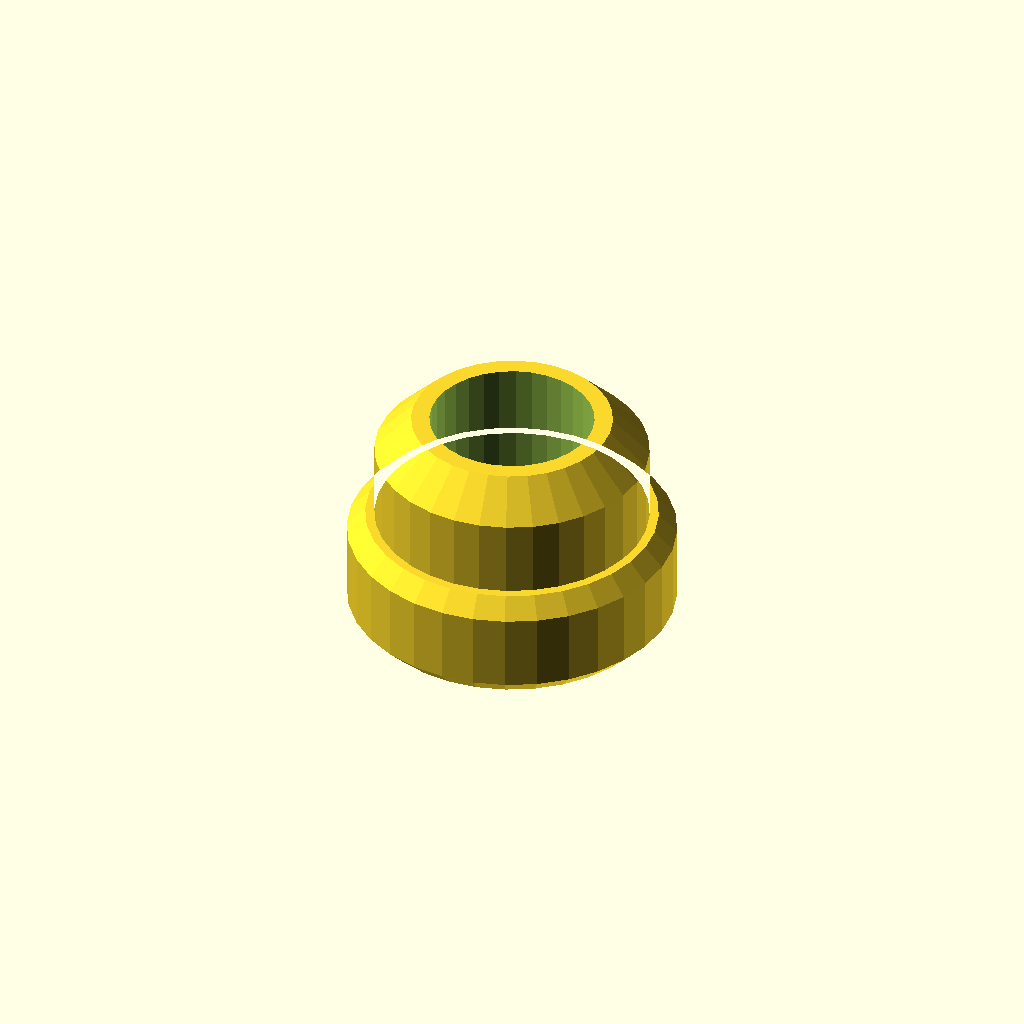
Cell 1 — every parameter at its default value.
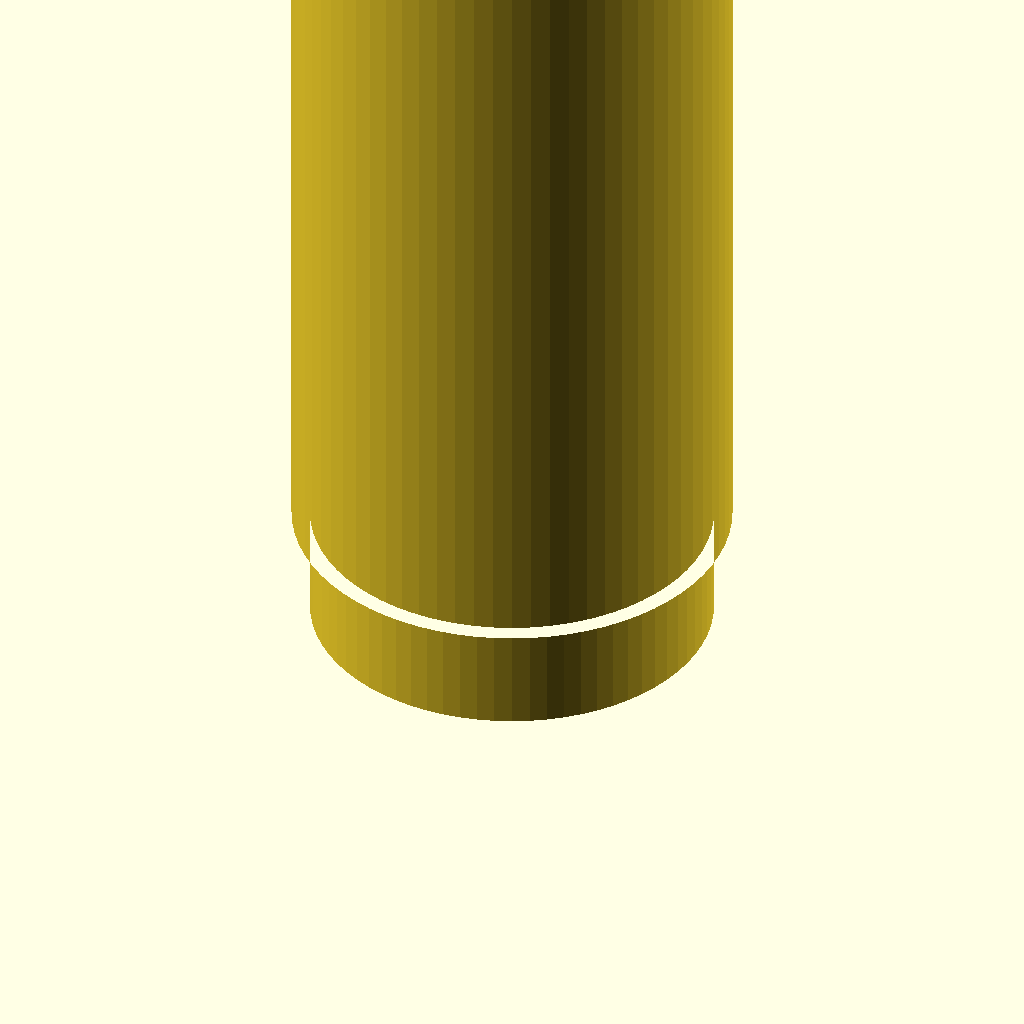
Cell 2 — preset "p1776".
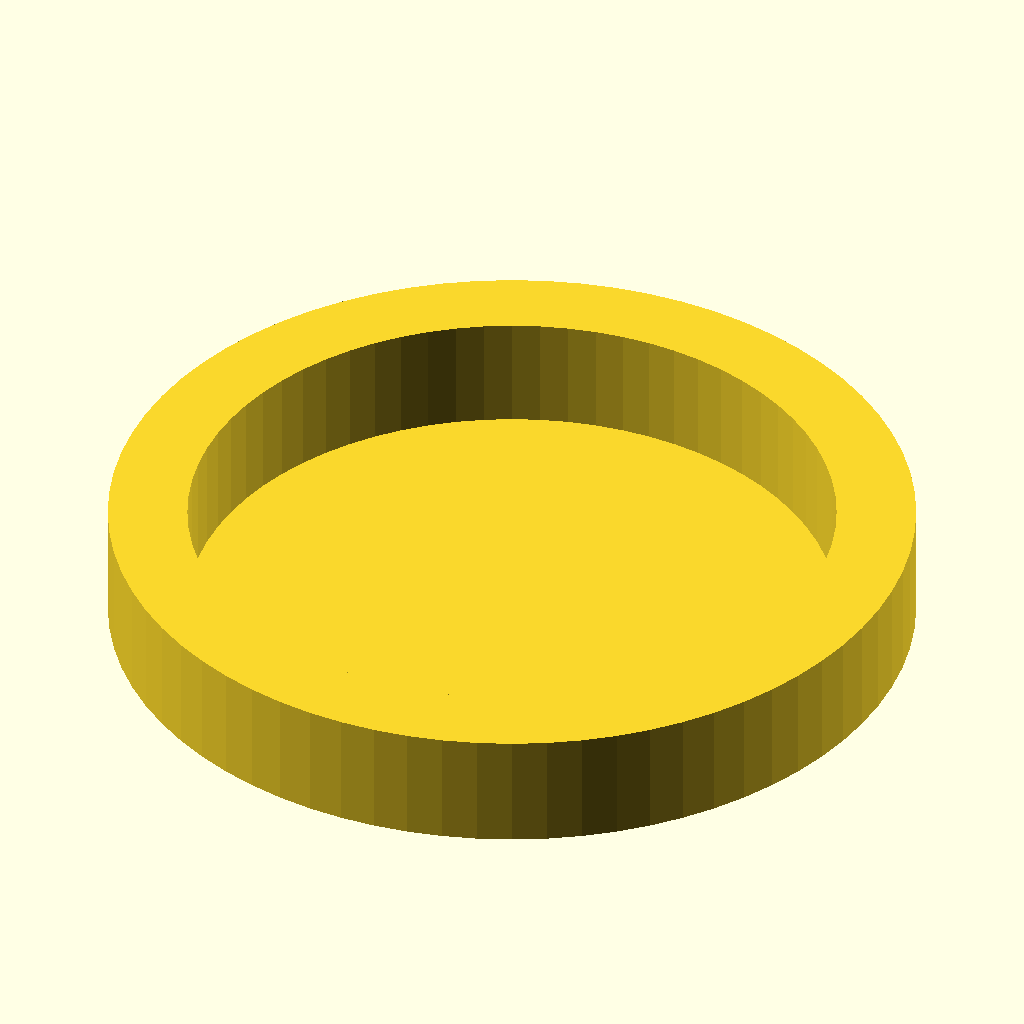
Cell 3: the "p1777" preset from the model's presets file.
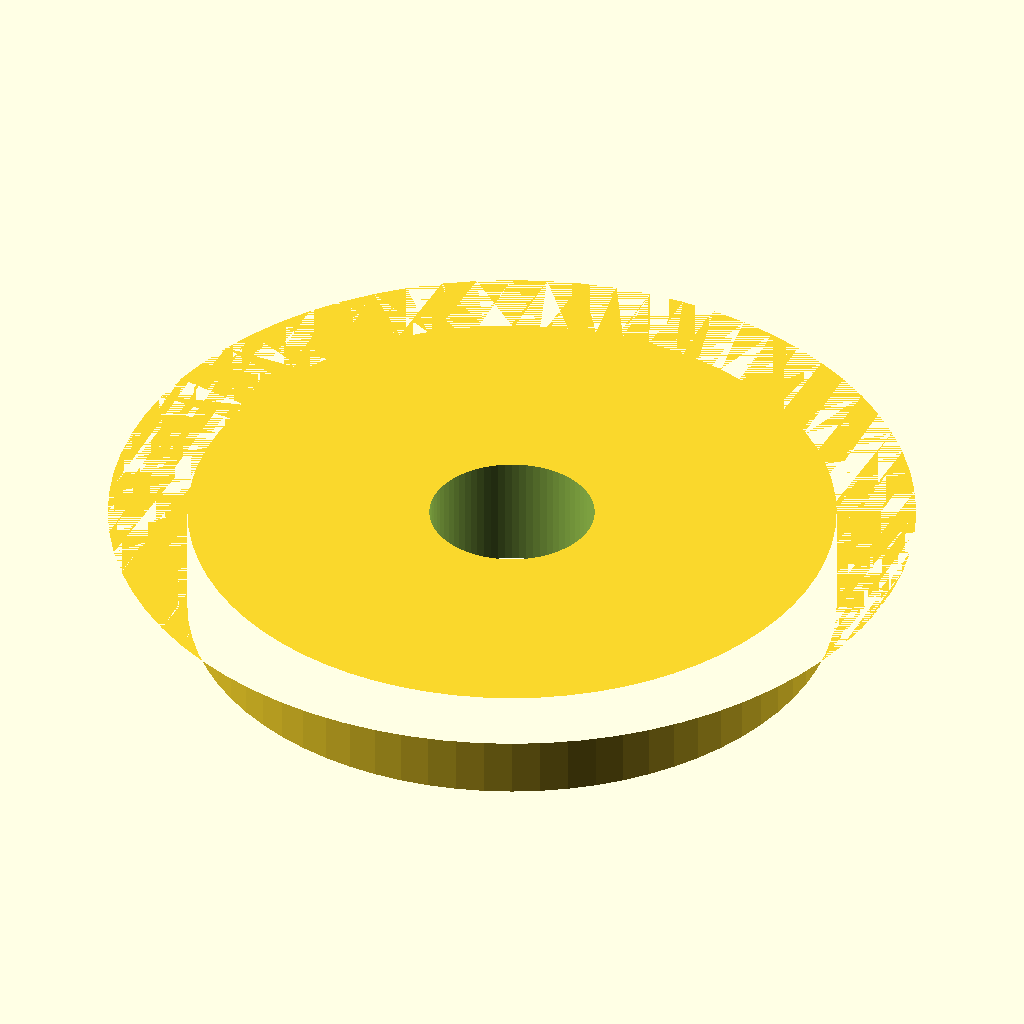
Cell 4 — preset "p1778".
All cells are drawn from one camera (rotation 55°, 0°, 25°, orthographic, colour scheme Cornfield), so only the parameter changes between them.
OpenSCAD source file 2023/spacer/AdapterWasher1.scad:
// AdapterWasher1.2
// 
// Has a smaller hole for a smaller screw,
// and fits into larger holes
// 
// Versions:
// v1.1:
// - Configurable, zero-able bevels
// v1.2:
// - Indicate 0.1 precision for configuration parameters

hole_diameter   = 4.5; // 0.1
post_diameter   = 7.5; // 0.1
post_height     = 3.1; // 0.1
// Max size of bevel on tip of post
post_bevel      = 1.0; // 0.1
flange_diameter = 9.0; // 0.1
flange_height   = 3.1; // 0.1
// Max size of bevel on top/bottom of flange
flange_bevel    = 1.0; // 0.1
$fn = 32;

use <../lib/TOGMod1.scad>
use <../lib/TOGPolyhedronLib1.scad>

togmod1_domodule(
// fb_a = flange_bevel (actual value)
let( fb_a = min(flange_bevel, flange_height/3, (flange_diameter-post_diameter)/3) )
let( pb_a   = min(post_bevel,   post_height/2,                   post_diameter/3) )
let( total_height = flange_height + post_height )
["difference",
	tphl1_make_z_cylinder(zds=[
		             [0                   , flange_diameter - fb_a*2],
		if(fb_a > 0) [fb_a                , flange_diameter         ],
		if(fb_a > 0) [flange_height - fb_a, flange_diameter         ],
		             [flange_height       , flange_diameter - fb_a*2],
		             [flange_height       , post_diameter           ],
		             [total_height - pb_a , post_diameter           ],
		if(pb_a > 0) [total_height        , post_diameter   - pb_a*2],
	]),
	
	tphl1_make_z_cylinder(zrange=[-1, total_height+1], d=hole_diameter),
]);
Parameter table extracted from the source (name, type, default, range or options):
hole_diameter: number, default 4.5
post_diameter: number, default 7.5
post_height: number, default 3.1
post_bevel: number, default 1
flange_diameter: number, default 9
flange_height: number, default 3.1
flange_bevel: number, default 1
